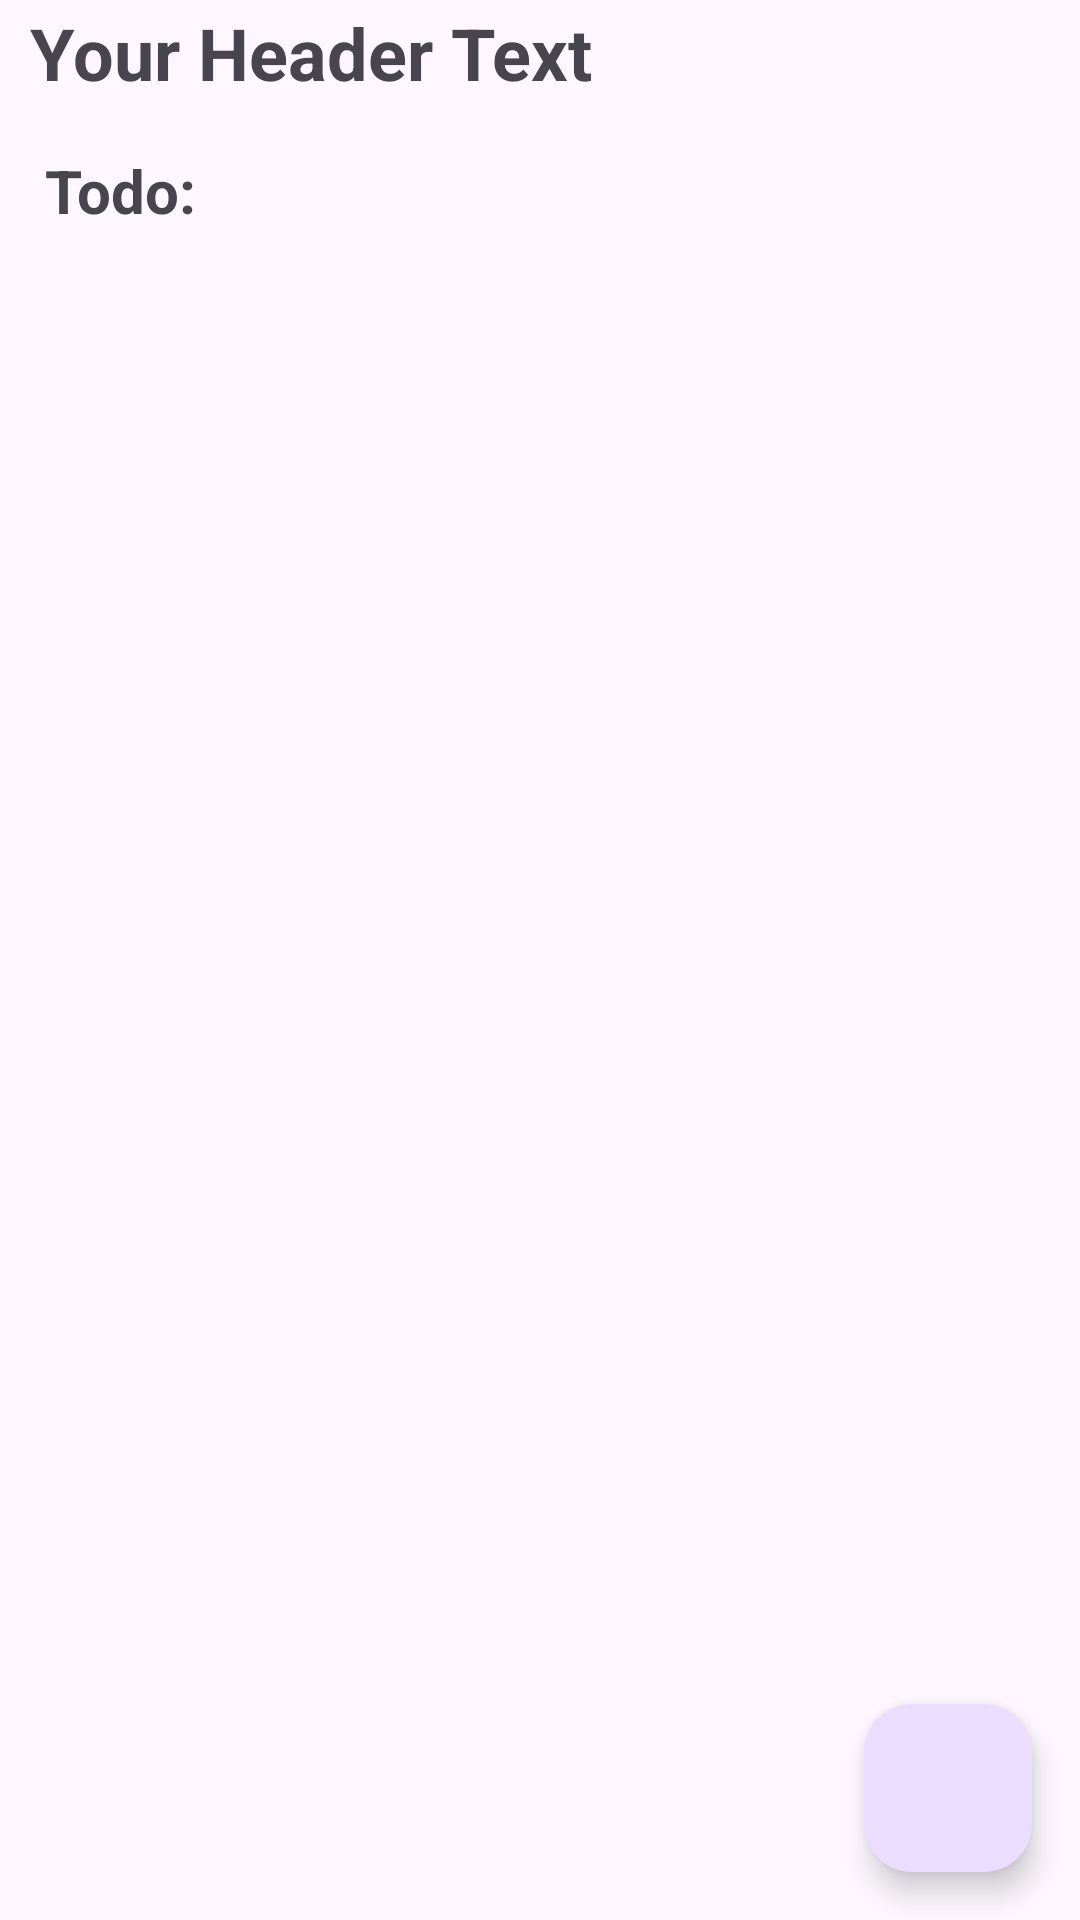

Write the Android layout XML for this screen, with the resource values it uses.
<!-- AndroidManifest.xml: application theme Theme.ToDoSarahIris -->
<!-- res/layout/fragment_task_list.xml -->
<?xml version="1.0" encoding="utf-8"?>
<androidx.constraintlayout.widget.ConstraintLayout xmlns:android="http://schemas.android.com/apk/res/android"
    xmlns:tools="http://schemas.android.com/tools"
    android:layout_width="match_parent"
    android:layout_height="match_parent"
    xmlns:app="http://schemas.android.com/apk/res-auto">


    

    <LinearLayout
        android:id="@+id/user"
        android:layout_width="match_parent"
        android:layout_height="wrap_content"
        android:orientation="horizontal"
        android:gravity="center_vertical"
        android:layout_marginLeft="5dp"
        android:layout_marginBottom="40dp"
        tools:ignore="MissingConstraints">

        <ImageView
            android:id="@+id/avatarImage"
            android:layout_width="wrap_content"
            android:layout_height="wrap_content"
            app:layout_constraintTop_toTopOf="parent" />

        <TextView
            android:id="@+id/headerText"
            android:layout_width="wrap_content"
            android:layout_height="wrap_content"
            android:text="Your Header Text"
            android:textSize="24sp"
            android:textStyle="bold"
            android:layout_marginTop="1dp"
            android:layout_marginLeft="5dp"
            app:layout_constraintTop_toTopOf="parent"
            app:layout_constraintStart_toStartOf="parent"
            app:layout_constraintEnd_toEndOf="parent" />

    </LinearLayout>


    

    

    <TextView
        android:id="@+id/todoTitle"
        android:layout_width="wrap_content"
        android:layout_height="wrap_content"
        android:layout_marginTop="50dp"
        android:text="Todo:"
        android:textSize="20dp"
        android:textStyle="bold"
        app:layout_constraintEnd_toEndOf="parent"
        app:layout_constraintHorizontal_bias="0.0"
        app:layout_constraintStart_toStartOf="parent"
        app:layout_constraintTop_toTopOf="parent"
        android:layout_marginLeft="15dp"/>

    <androidx.recyclerview.widget.RecyclerView
        android:id="@+id/recycler"
        android:layout_width="match_parent"
        android:layout_height="0dp"
        android:layout_marginTop="55dp"
        app:layoutManager="androidx.recyclerview.widget.LinearLayoutManager"
        app:layout_constraintBottom_toTopOf="@id/addbutton"
        app:layout_constraintTop_toBottomOf="@id/user"
        app:layout_constraintVertical_bias="1.0"
        tools:layout_editor_absoluteX="0dp"/>

    <com.google.android.material.floatingactionbutton.FloatingActionButton
        android:id="@+id/addbutton"
        android:layout_width="wrap_content"
        android:layout_height="wrap_content"
        android:src="@drawable/baseline_add_24"
        android:layout_margin="16dp"
        app:layout_constraintBottom_toBottomOf="parent"
        app:layout_constraintEnd_toEndOf="parent"
        tools:ignore="MissingConstraints"/>


</androidx.constraintlayout.widget.ConstraintLayout>
<!-- resources referenced by this layout -->
<resources>
  <style name="Theme.ToDoSarahIris" parent="Base.Theme.ToDoSarahIris" />
  <style name="Base.Theme.ToDoSarahIris" parent="Theme.Material3.DayNight.NoActionBar">
          
          
      </style>
</resources>
